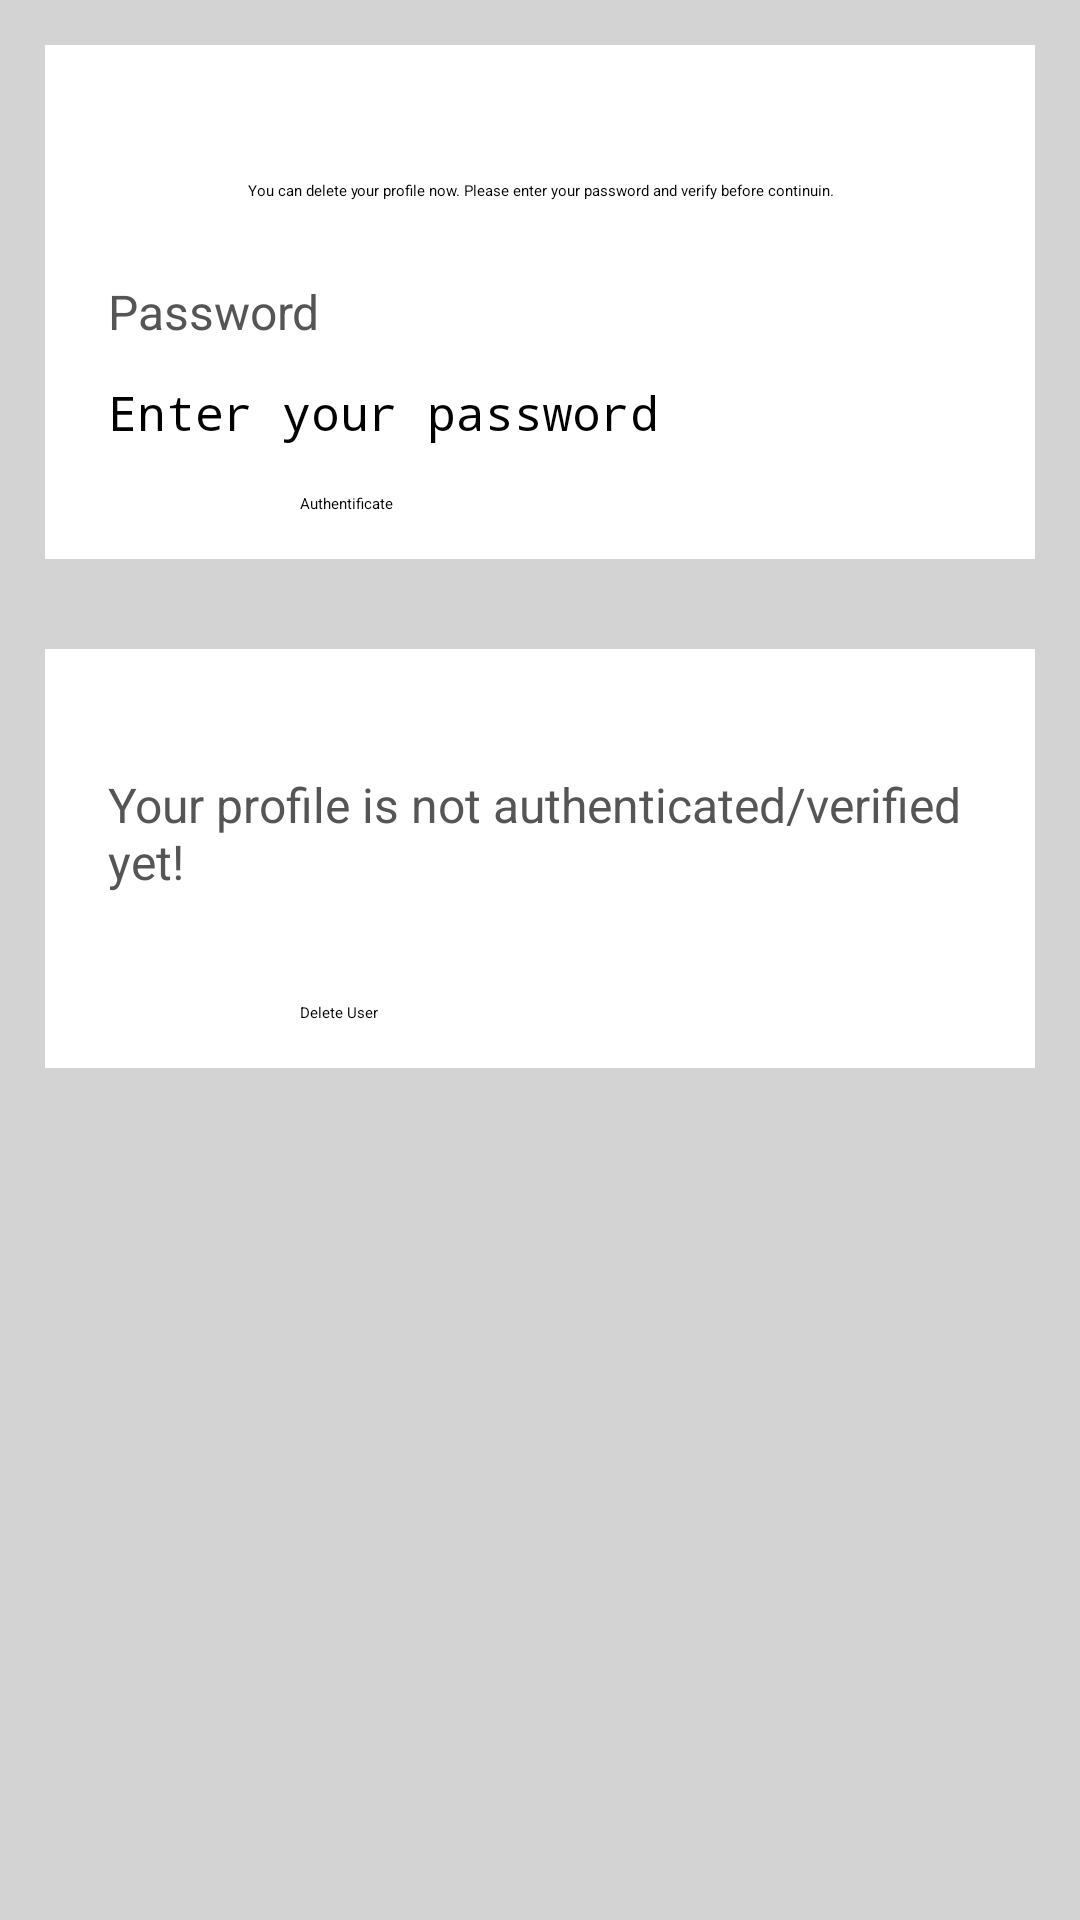

Reconstruct the res/layout file that produces this screen, plus the resources it refers to.
<!-- AndroidManifest.xml: application theme Theme.JardinEnfantMobile -->
<!-- res/layout/activity_delete_profile.xml -->
<?xml version="1.0" encoding="utf-8"?>
<ScrollView xmlns:android="http://schemas.android.com/apk/res/android"
    xmlns:app="http://schemas.android.com/apk/res-auto"
    xmlns:tools="http://schemas.android.com/tools"
    android:id="@+id/main"
    android:layout_width="match_parent"
    android:layout_height="match_parent"
    tools:context=".DeleteProfileActivity"
    android:background="@color/light_gray">

    <LinearLayout
        android:layout_width="match_parent"
        android:layout_height="wrap_content"
        android:orientation="vertical">

        <RelativeLayout
            android:layout_width="match_parent"
            android:layout_height="wrap_content"
            android:background="@color/white"
            android:padding="15dp"
            android:layout_margin="15dp">

            <TextView
                android:layout_width="match_parent"
                android:layout_height="wrap_content"
                android:id="@+id/textView_delete_user_head"
                android:layout_marginTop="30dp"
                android:text="You can delete your profile now. Please enter your password and verify before continuin."
                android:textAlignment="center"
                android:textAppearance="@style/TextAppearance.AppCompat.Headline"/>

            <TextView
                android:layout_width="match_parent"
                android:layout_height="wrap_content"
                android:id="@+id/textView_delete_user_pwd"
                android:layout_below="@+id/textView_delete_user_head"
                android:text="Password"
                android:layout_marginTop="20dp"
                android:padding="6dp"
                android:textColor="#555555"
                android:textSize="16sp"/>

            <EditText
                android:layout_width="match_parent"
                android:layout_height="wrap_content"
                android:id="@+id/edittext_delete_user_pwd"
                android:layout_below="@+id/textView_delete_user_pwd"
                android:hint="Enter your password"
                android:inputType="textPassword"
                android:padding="6dp"
                android:textSize="16sp"
                android:background="@drawable/border"/>

            <Button
                android:layout_width="match_parent"
                android:layout_height="wrap_content"
                android:id="@+id/button_delete_user_authentification"
                android:layout_below="@+id/edittext_delete_user_pwd"
                android:text="Authentificate"
                android:layout_marginTop="10dp"
                android:layout_marginLeft="70dp"
                android:layout_marginRight="70dp"/>

            <ProgressBar
                android:layout_width="wrap_content"
                android:layout_height="wrap_content"
                android:id="@+id/progressBar"
                style="?android:attr/progressBarStyleLarge"
                android:layout_centerVertical="true"
                android:layout_centerHorizontal="true"
                android:elevation="10dp"
                android:visibility="gone"/>

        </RelativeLayout>

        <RelativeLayout
            android:layout_width="match_parent"
            android:layout_height="wrap_content"
            android:background="@color/white"
            android:layout_margin="15dp"
            android:padding="15dp">

            <TextView
                android:layout_width="match_parent"
                android:layout_height="wrap_content"
                android:id="@+id/textView_delete_user_authenticated"
                android:text="Your profile is not authenticated/verified yet!"
                android:layout_marginTop="20dp"
                android:padding="6dp"
                android:textColor="#555555"
                android:textSize="16sp"/>

            <Button
                android:layout_width="match_parent"
                android:layout_height="wrap_content"
                android:id="@+id/button_delete_user"
                android:layout_below="@+id/textView_delete_user_authenticated"
                android:text="Delete User"
                android:layout_marginTop="30dp"
                android:layout_marginLeft="70dp"
                android:layout_marginRight="70dp"/>

        </RelativeLayout>

    </LinearLayout>

</ScrollView>
<!-- resources referenced by this layout -->
<resources>
  <color name="light_gray">#D3D3D3</color>
  <color name="white">#FFFFFFFF</color>
</resources>
